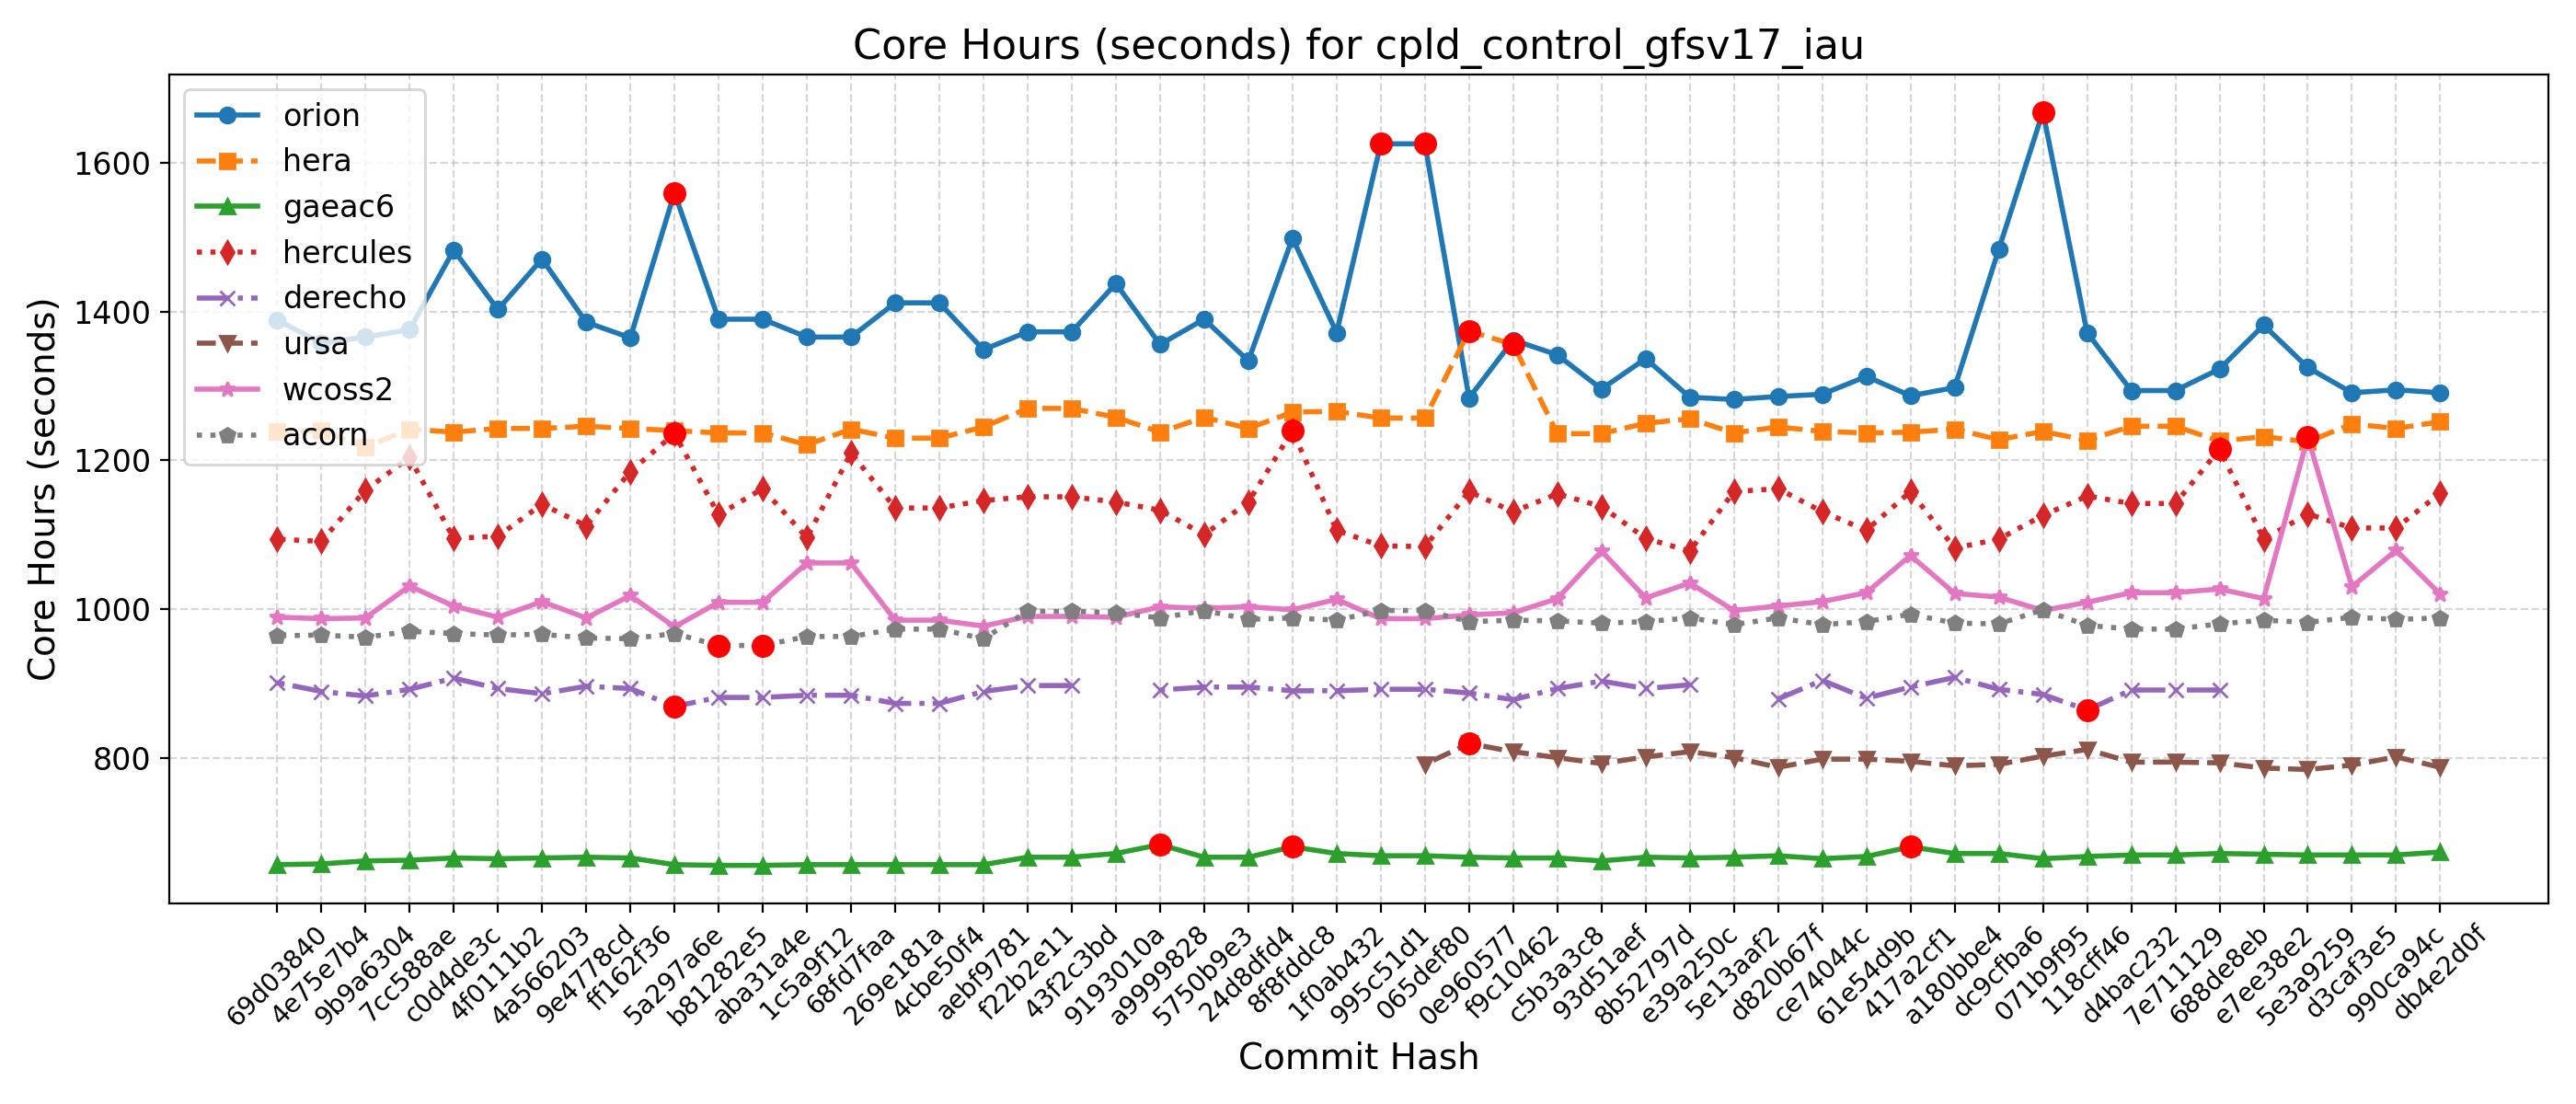

The data file committed next to this chart (first rows):
Hash, Date, Message, orion, hera, gaeac6, hercules, derecho, ursa, wcoss2, acorn
db4e2d0f, 2025-09-18, Replace icplocn2atm (integer) with use_o…, 1291, 1252, 673, 1156, , 787, 1020, 988
990ca94c, 2025-09-16, Update tests such that LSM and LANDICE a…, 1295, 1243, 669, 1109, , 801, 1079, 986
d3caf3e5, 2025-09-15, update mom6 to its main repo. 20250818 c…, 1291, 1249, 669, 1109, , 790, 1030, 989
5e3a9259, 2025-09-10, Introduce tuning parameter for convectiv…, 1325, 1225, 669, 1128, , 784, 1231, 982
e7ee38e2, 2025-09-08, Scale-aware 3DTKE EDMF and TTE-EDMF GFS …, 1382, 1232, 670, 1094, , 786, 1014, 985
688de8eb, 2025-09-04, Fix default cdmbgwd settings (#2788), 1323, 1226, 671, 1215, 891, 793, 1027, 980
7e711129, 2025-09-02, Use container with spack stack 1.9.2 (#2…, 1294, 1246, 669, 1142, 891, 794, 1022, 973
d4bac232, 2025-08-29, MPAS dycore + Atmosphere Generalization …, 1294, 1246, 669, 1142, 891, 794, 1022, 973
118cff46, 2025-08-25, Add FV3 grid mask for regional domains t…, 1372, 1227, 667, 1152, 864, 811, 1009, 978
071b9f95, 2025-08-22, Fix Restart IAU and Ultra-Low Reproducib…, 1669, 1239, 664, 1126, 885, 802, 998, 999
dc9cfba6, 2025-08-19, Update CICE through 2025-07 and switch t…, 1484, 1228, 671, 1094, 892, 791, 1016, 980
a180bbe4, 2025-08-15, FV3: Fix Prate_avg and UPP call freq + F…, 1298, 1242, 671, 1082, 908, 789, 1021, 981
417a2cf1, 2025-08-13, Fix conus13km tests restart and decompos…, 1287, 1238, 680, 1158, 895, 795, 1072, 993
61e54d9b, 2025-08-11, Add two-way ocean-wave coupling feature …, 1313, 1237, 667, 1106, 880, 798, 1022, 983
ce74044c, 2025-08-06, Create a user-friendly "process model" t…, 1289, 1239, 664, 1131, 904, 798, 1010, 979
d820b67f, 2025-08-01, Update GOCART to v2.4.3 (#2819), 1286, 1245, 668, 1162, 879, 787, 1004, 988
5e13aaf2, 2025-07-29, Update DATM meshes and switch to bilinea…, 1282, 1237, 666, 1158, , 800, 998, 979
e39a250c, 2025-07-24, Update FV3 hash to include UPP ss192/Urs…, 1285, 1256, 665, 1078, 898, 808, 1035, 988
8b52797d, 2025-07-21, Combination of 2684,2707,2771 (MERRA2 3-…, 1337, 1250, 666, 1095, 893, 801, 1015, 983
93d51aef, 2025-07-17, Exporting Canopy Variables from AQM to F…, 1296, 1236, 661, 1138, 903, 792, 1078, 981
c5b3a3c8, 2025-07-14, GFDLMP-v3 and TEMPO MP microphysics (#25…, 1342, 1236, 665, 1155, 893, 800, 1014, 984
f9c10462, 2025-07-11, Combination of several CCPP-physics PRs …, 1362, 1356, 665, 1131, 878, 808, 995, 985
0e960577, 2025-07-09, Combination #2777 (maintask writes CMEPS…, 1284, 1374, 666, 1158, 887, 819, 992, 983
065def80, 2025-07-07, Port UFS-WM to Ursa (#2471), 1626, 1257, 668, 1084, 892, 791, 987, 998
995c51d1, 2025-07-03, Upgrade UFS-WM to spack-stack/1.9.2 (#26…, 1626, 1257, 668, 1085, 892, , 987, 998
1f0ab432, 2025-07-01, Reduce WW3 memory use (#2624), 1372, 1266, 671, 1106, 890, , 1013, 985
8f8fddc8, 2025-06-30, Bring in scale-aware 3DTKE related chang…, 1499, 1265, 680, 1240, 890, , 999, 988
24d8dfd4, 2025-06-26, Slight modification in orographic gravit…, 1334, 1243, 666, 1144, 895, , 1003, 986
5750b9e3, 2025-06-20, gcycle update (#2747), 1390, 1258, 666, 1100, 895, , 1001, 998
a9999828, 2025-06-12, Add a new parameter in dycore to control…, 1356, 1238, 683, 1133, 891, , 1003, 988
9193010a, 2025-06-06, In Noah-MP, set zero for canopy liquid a…, 1438, 1258, 671, 1144, , , 989, 995
43f2c3bd, 2025-06-04, Urgent Documentation Update for HSD Capa…, 1373, 1270, 666, 1151, 897, , 990, 997
f22b2e11, 2025-06-02, Bug fix for surface roughness calculatio…, 1373, 1270, 666, 1151, 897, , 990, 997
aebf9781, 2025-05-27, Fix bug to improve wave initialization b…, 1349, 1245, 656, 1146, 889, , 977, 960
4cbe50f4, 2025-05-23, Add idealized, regional tropical cyclone…, 1412, 1230, 656, 1136, 873, , 985, 973
269e181a, 2025-05-23, Add GFSv17 IAU restart tests without wav…, 1412, 1230, 656, 1136, 873, , 985, 973
68fd7faa, 2025-05-15, Enable Hera, Hercules Gnu tests: cpld_de…, 1366, 1242, 656, 1210, 884, , 1062, 963
1c5a9f12, 2025-05-09, Add "ultra low" coupled configurations t…, 1366, 1221, 656, 1096, 884, , 1062, 963
aba31a4e, 2025-05-06, Resolve miscellaneous WM issues and upda…, 1390, 1237, 655, 1162, 881, , 1009, 951
b81282e5, 2025-05-05, Switch to vector remapping and bilinear …, 1390, 1237, 655, 1127, 881, , 1009, 951
5a297a6e, 2025-05-02, improve coupled model startup cost for w…, 1560, 1240, 656, 1236, 869, , 976, 967
ff162f36, 2025-05-01, NSSL MP scheme updates + Stochastic Phys…, 1365, 1243, 665, 1185, 893, , 1018, 960
9e4778cd, 2025-04-25, Loosen restriction on optional arguments…, 1386, 1246, 666, 1112, 896, , 988, 961
4a566203, 2025-04-23, CMake Atmosphere Dycore Generalization +…, 1471, 1243, 665, 1141, 886, , 1010, 966
4f0111b2, 2025-04-21, Add CMEPS log file at restart write; IAU…, 1403, 1243, 664, 1098, 893, , 989, 965
c0d4de3c, 2025-04-18, Update mom6 to its main repository 20250…, 1483, 1238, 665, 1095, 907, , 1004, 967
7cc588ae, 2025-04-16, Add PIO configuration variables for CMEP…, 1376, 1242, 662, 1204, 892, , 1031, 970
9b9a6304, 2025-04-11, Memcheck fixes (#2655), 1366, 1218, 661, 1160, 883, , 988, 962
4e75e7b4, 2025-04-10, Update upp submodule to the latest UPP (…, 1358, 1240, 657, 1091, 889, , 987, 965
69d03840, 2025-04-07, Use ESMF Redist instead of Remap for FV3…, 1389, 1239, 656, 1094, 901, , 989, 964
